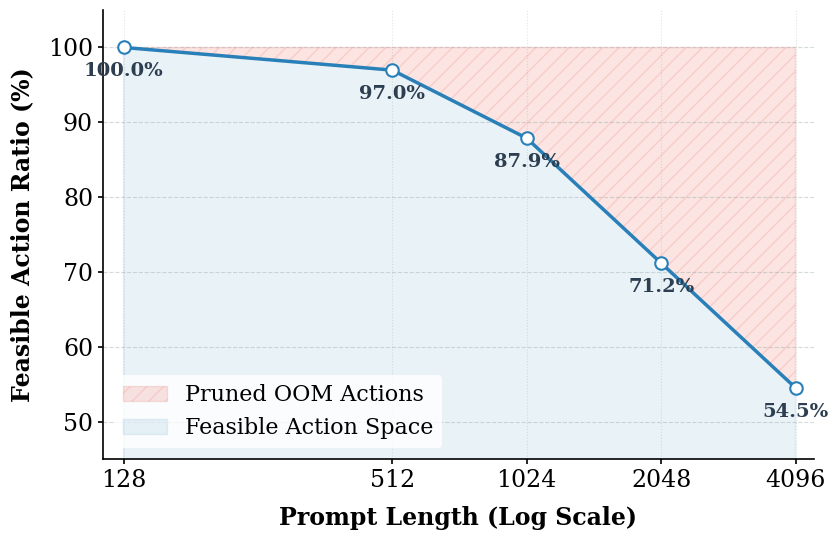

Recreate this plot in Python.
import matplotlib.pyplot as plt
import numpy as np

# ==========================================
# 1. 全局学术风设置 (字体与线宽)
# ==========================================
plt.rcParams['font.family'] = 'serif'
plt.rcParams['axes.linewidth'] = 1.2
plt.rcParams['xtick.major.width'] = 1.2
plt.rcParams['ytick.major.width'] = 1.2

# ==========================================
# 2. 数据准备
# ==========================================
prompt = np.array([128, 512, 1024, 2048, 4096])
feasible_ratio = np.array([100.00, 96.97, 87.88, 71.21, 54.55])

fig, ax = plt.subplots(figsize=(8.5, 5.5))

# ==========================================
# 3. 高级配色系统与阴影填充 (绝杀技)
# ==========================================
color_line = '#2980b9'  # 学术蓝 (代表安全/可行的空间)
color_pruned = '#e74c3c' # 警示红 (代表被裁剪的 OOM 空间)

# 技巧 A：填充 100% 与折线之间的区域，代表“被 Mask 掉的无效动作”
ax.fill_between(prompt, feasible_ratio, 100, color=color_pruned, alpha=0.15,
                hatch='//', edgecolor=color_pruned, label="Pruned OOM Actions")

# 技巧 B：填充折线以下的区域，代表“安全的动作空间”
ax.fill_between(prompt, 0, feasible_ratio, color=color_line, alpha=0.1,
                label="Feasible Action Space")

# 绘制带有高级空心 Marker 的主体折线
ax.plot(prompt, feasible_ratio, marker="o", markersize=9, mfc='white', mew=1.5,
        color=color_line, linewidth=2.5, zorder=3)

# ==========================================
# 4. 核心修复：X轴对数化 (Log-2 Scale)
# ==========================================
# Prompt 是按 2 的倍数甚至 4 倍数跳跃的，必须用 Log 轴才能展示正确的衰减斜率
ax.set_xscale('log', base=2)
ax.set_xticks(prompt)
ax.set_xticklabels([str(p) for p in prompt], fontsize=17)
ax.tick_params(axis='y', labelsize=17)

# ==========================================
# 5. 图表修饰 (Data-Ink Ratio 优化)
# ==========================================
ax.set_xlabel("Prompt Length (Log Scale)", fontsize=17, fontweight='bold', labelpad=10)
ax.set_ylabel("Feasible Action Ratio (%)", fontsize=17, fontweight='bold', labelpad=10)

# 设置完美的 Y 轴视口范围 (突出收缩感)
ax.set_ylim(45, 105)
ax.set_xlim(115, 4500) # 给最左侧和最右侧留一点点边距

ax.spines['top'].set_visible(False)
ax.spines['right'].set_visible(False)

# 次级网格线增强对数轴质感
ax.grid(axis='y', linestyle="--", alpha=0.4, color='#95a5a6', zorder=0)
ax.grid(axis='x', which='major', linestyle=":", alpha=0.3, color='#95a5a6', zorder=0)

# ==========================================
# 6. 点睛之笔：悬浮数据标签与学术故事 (Storytelling)
# ==========================================
# 精细打标：避免文字与折线重叠
for x, y in zip(prompt, feasible_ratio):
    # 根据 Y 值的不同，微调文字的位置 (偏下一点避免挡住红色阴影)
    ax.text(x, y - 2, f"{y:.1f}%", ha="center", va="top",
            fontsize=14, fontweight='bold', color='#2c3e50', zorder=4)

# 自定义图例位置与样式
ax.legend(loc="lower left", frameon=True, facecolor='white', edgecolor='none', fontsize=16)


# ==========================================
# 7. 保存与输出
# ==========================================
plt.tight_layout()
plt.savefig("fig16_feasible_ratio_vs_prompt.pdf", bbox_inches="tight")
plt.savefig("fig16_feasible_ratio_vs_prompt.png", dpi=600, bbox_inches="tight")
plt.show()
